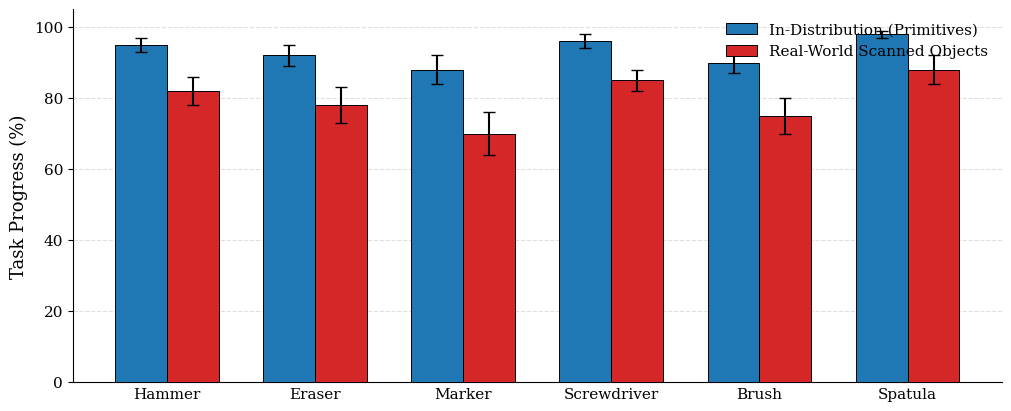

Python code for this plot:
import matplotlib.pyplot as plt
import numpy as np

# ==========================================
# 1. CONFIGURATION & DATA ENTRY
# ==========================================

OBJECTS = ["Hammer", "Eraser", "Marker", "Screwdriver", "Brush", "Spatula"]
METHODS = ["In-Distribution (Primitives)", "Real-World Scanned Objects"]

# PASTE YOUR REAL DATA HERE
# Logic: In-Distribution (Blue) is usually higher (easier). 
# Real-World (Red) is slightly lower (sim-to-real gap), but ideally still high for your method.
RAW_DATA = {
    "Hammer": {
        "In-Distribution (Primitives)": {"mean": 95, "std": 2},
        "Real-World Scanned Objects":   {"mean": 82, "std": 4}
    },
    "Eraser": {
        "In-Distribution (Primitives)": {"mean": 92, "std": 3},
        "Real-World Scanned Objects":   {"mean": 78, "std": 5}
    },
    "Marker": {
        "In-Distribution (Primitives)": {"mean": 88, "std": 4},
        "Real-World Scanned Objects":   {"mean": 70, "std": 6}
    },
    "Screwdriver": {
        "In-Distribution (Primitives)": {"mean": 96, "std": 2},
        "Real-World Scanned Objects":   {"mean": 85, "std": 3}
    },
    "Brush": {
        "In-Distribution (Primitives)": {"mean": 90, "std": 3},
        "Real-World Scanned Objects":   {"mean": 75, "std": 5}
    },
    "Spatula": {
        "In-Distribution (Primitives)": {"mean": 98, "std": 1},
        "Real-World Scanned Objects":   {"mean": 88, "std": 4}
    }
}

# ==========================================
# 2. PLOTTING SCRIPT
# ==========================================

plt.rcParams.update({
    'font.family': 'serif',
    'font.serif': ['Times New Roman', 'DejaVu Serif'],
    'font.size': 11,
    'axes.labelsize': 13,
    'axes.titlesize': 13,
    'xtick.labelsize': 11,
    'ytick.labelsize': 11,
    'legend.fontsize': 11,
    'lines.linewidth': 1.5,
    'grid.alpha': 0.3,
})

def plot_full_category_comparison():
    # Colors matching your previous line plots
    colors = {
        "In-Distribution (Primitives)": "#1f77b4", # The "Ours" Blue
        "Real-World Scanned Objects":   "#d62728"  # The Red used for baselines/hard settings
    }

    # Figure Size: (10, 4) is great for spanning the full width of a paper
    fig, ax = plt.subplots(figsize=(10, 4), constrained_layout=True)

    x = np.arange(len(OBJECTS)) 
    width = 0.35 # Width of individual bar
    multiplier = 0

    # Loop through the two methods (Blue then Red)
    for method in METHODS:
        means = [RAW_DATA[obj][method]["mean"] for obj in OBJECTS]
        stds  = [RAW_DATA[obj][method]["std"] for obj in OBJECTS]
        
        # Calculate offset so they sit side-by-side
        # First bar (multiplier 0) starts at x
        # Second bar (multiplier 1) starts at x + width
        offset = width * multiplier
        
        ax.bar(x + offset, means, width, yerr=stds, label=method, 
               color=colors[method], capsize=4, edgecolor='black', linewidth=0.7,
               zorder=3)
        
        multiplier += 1

    # Formatting
    ax.set_ylabel('Task Progress (%)')
    ax.set_ylim(0, 105)
    
    # Center the labels between the two bars
    # The bars occupy [x] and [x + width]. The center is x + width/2.
    center_offset = width / 2 
    ax.set_xticks(x + center_offset) 
    ax.set_xticklabels(OBJECTS)
    
    # Remove the little tick lines
    ax.tick_params(axis='x', length=0) 

    # Aesthetics
    ax.spines['top'].set_visible(False)
    ax.spines['right'].set_visible(False)
    ax.grid(axis='y', linestyle='--', alpha=0.4, zorder=0) 
    ax.set_axisbelow(True)

    # Legend
    # 'upper right' usually works best here as the bars shouldn't hit 100% too often 
    # on the far right, or you can use 'lower center' outside the plot if preferred.
    ax.legend(loc='upper right', frameon=False, ncol=1)

    plt.show()

if __name__ == "__main__":
    plot_full_category_comparison()
